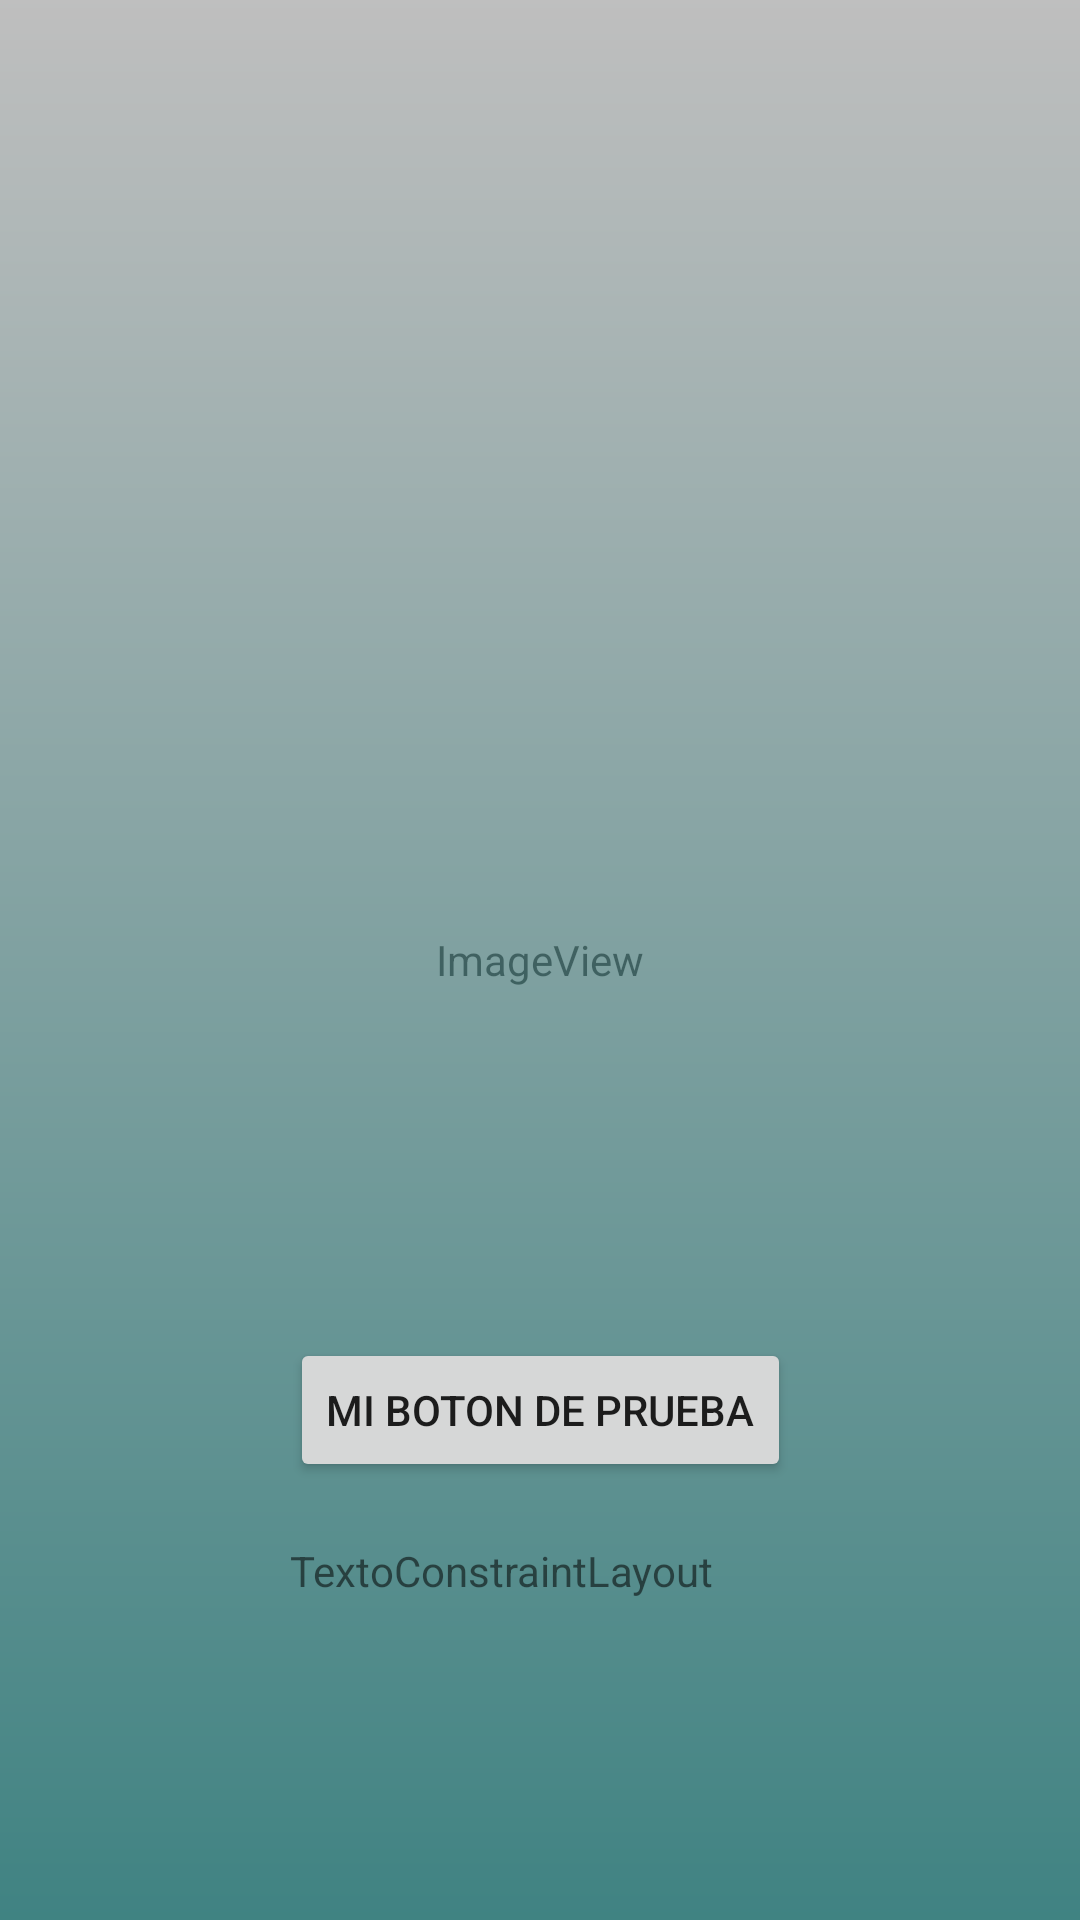

Here is an Android app screen rendered from its layout file. Give the layout XML and the strings, colors and styles it references.
<!-- AndroidManifest.xml: application theme Theme.Interfaces1ªev -->
<!-- res/layout/activity_main.xml -->
<?xml version="1.0" encoding="utf-8"?>
<androidx.constraintlayout.widget.ConstraintLayout xmlns:android="http://schemas.android.com/apk/res/android"
    xmlns:app="http://schemas.android.com/apk/res-auto"
    xmlns:tools="http://schemas.android.com/tools"
    android:layout_width="match_parent"
    android:layout_height="match_parent"
    android:background="@drawable/gradiente"
    tools:context=".MainActivity">

    <androidx.constraintlayout.widget.Guideline
        android:id="@+id/guideline4"
        android:layout_width="wrap_content"
        android:layout_height="wrap_content"
        android:orientation="horizontal"
        app:layout_constraintGuide_percent="0.3" />

    <ImageView
        android:id="@+id/heyl"
        android:layout_width="match_parent"
        android:layout_height="match_parent"
        app:layout_constraintBottom_toTopOf="@+id/guideline4"
        app:layout_constraintEnd_toEndOf="parent"
        app:layout_constraintStart_toStartOf="parent"
        app:layout_constraintTop_toTopOf="parent"
        app:srcCompat="@android:drawable/sym_def_app_icon"
        android:alpha="0.5"
        />

    <Button
        android:id="@+id/button2"
        android:layout_width="wrap_content"
        android:layout_height="wrap_content"
        android:layout_marginStart="8dp"
        android:layout_marginTop="30dp"
        android:layout_marginEnd="8dp"
        android:text="Mi boton de prueba"
        app:layout_constraintEnd_toEndOf="parent"
        app:layout_constraintStart_toStartOf="parent"
        app:layout_constraintTop_toBottomOf="@+id/heyl" />

    <TextView
        android:id="@+id/textView"
        android:layout_width="0dp"
        android:layout_height="wrap_content"
        android:layout_marginTop="20dp"
        android:text="TextoConstraintLayout"
        app:layout_constraintEnd_toEndOf="@+id/button2"
        app:layout_constraintStart_toStartOf="@+id/button2"
        app:layout_constraintTop_toBottomOf="@+id/button2" />

</androidx.constraintlayout.widget.ConstraintLayout>
<!-- resources referenced by this layout -->
<resources>
  <!-- drawable gradiente (drawable) -->
  <?xml version="1.0" encoding="utf-8"?>
  <shape xmlns:android="http://schemas.android.com/apk/res/android"
      android:shape="rectangle">
  <gradient
      android:angle="-90"
      android:endColor="@color/teal_700"
      android:startColor="@color/white"
  />
  </shape>
  <style name="Theme.Interfaces1ªev" parent="Theme.MaterialComponents.DayNight.DarkActionBar">
          
          <item name="colorPrimary">@color/purple_500</item>
          <item name="colorPrimaryVariant">@color/purple_700</item>
          <item name="colorOnPrimary">@color/white</item>
          
          <item name="colorSecondary">@color/teal_200</item>
          <item name="colorSecondaryVariant">@color/teal_700</item>
          <item name="colorOnSecondary">@color/black</item>
          
          <item name="android:statusBarColor" tools:targetApi="l">?attr/colorPrimaryVariant</item>
          
      </style>
  <!-- not gathered from this repository: default colours our renderer supplied (Android Studio template values) -->
  <color name="purple_500">#FF6200EE</color>
  <color name="purple_700">#FF3700B3</color>
  <color name="teal_200">#FF03DAC5</color>
  <color name="teal_700">#FF018786</color>
  <color name="black">#FF000000</color>
  <color name="white">#FFFFFFFF</color>
</resources>
